Run: headless pygame with SDL's dummy video driver; simulated clock (each Clock.tick advances the game by its frame time, no real sleeping); random seed 0; keys injected as events and as key.get_pressed() state; mouse plan: one left click at the window centre at the start of phase 2, then a move to the lower-right quarter at the start of phase 3.
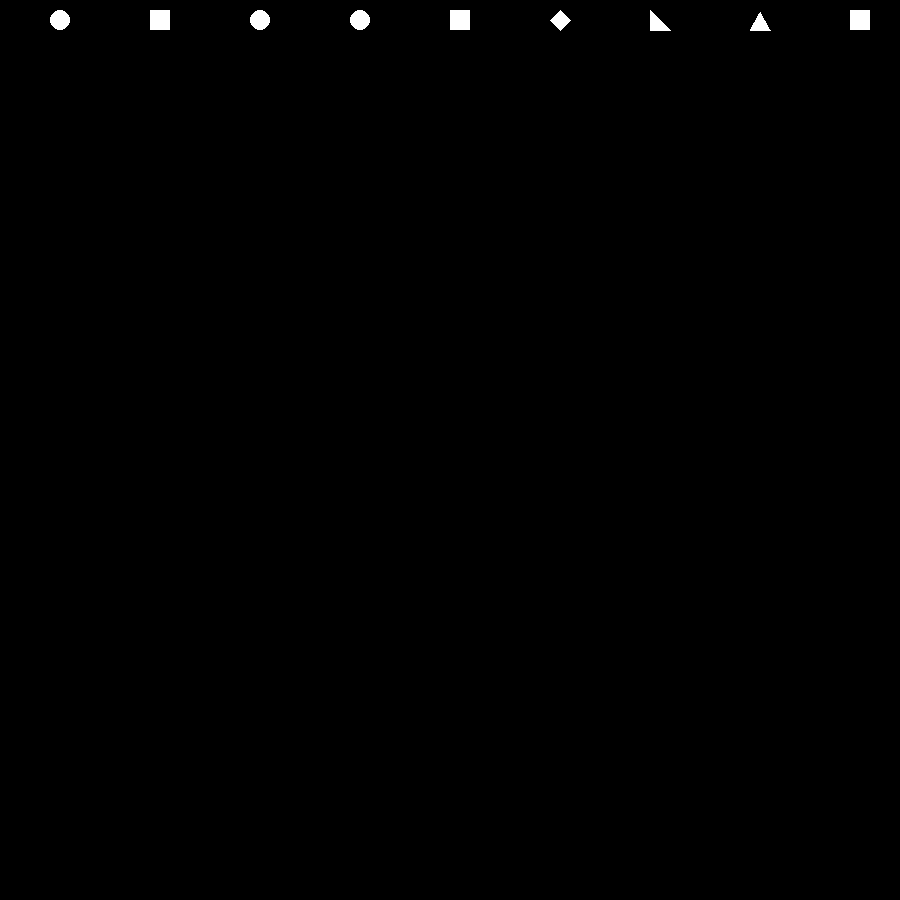
Frame 1 of 4 · flips 1–60 · no input
Frame 2 of 4 · flips 61–180 · clicked the window centre · tapped SPACE, RETURN · held RIGHT (→), D · screen unchanged from frame 1, image omitted
Frame 3 of 4 · flips 181–300 · moved the mouse to the lower-right quarter · held DOWN (↓), S · screen unchanged from frame 2, image omitted
Frame 4 of 4 · flips 301–420 · held LEFT (←), A, UP (↑), W · screen unchanged from frame 3, image omitted

The pygame program that drew these frames:

from abc import ABC

import pygame
import sys
from math import sqrt
pygame.init()

screen_width, screen_height = 900, 900
screen = pygame.display.set_mode((screen_width, screen_height))
FONT = pygame.font.SysFont("Arial", 20)
colors = dict(
    {
        "black": [0, 0, 0],
        "white": [255, 255, 255],
        "yellow": [255, 255, 0],
        "green": [0, 255, 0],
        "blue": [0, 0, 255],
        "red": [255, 0, 0],
    }
)
current_color = "white"

class GameObject:
    def draw(self):
        raise NotImplementedError

    def handle(self):
        raise NotImplementedError

# Pen, Circle, Rectangle, Square, Rhombus, Eraser, RightT, EquilateralT

def relt_location(p1, p2):
    if p2[0] <= p1[0]:
        if p2[1] <= p1[1]:
            return "left-top"
        else:
            return "left-bottom"
    else:
        if p2[1] <= p1[1]:
            return "right-top"
        else:
            return "right-bottom" 


class Pen(GameObject):
    def __init__(self, start_pos):
        self.points = []
        self.color = "white"

    def draw(self):
        for idx, point in enumerate(self.points[:-1]):
            pygame.draw.line(
                screen,
                colors[self.color],
                start_pos=point,  # self.points[idx]
                end_pos=self.points[idx + 1],
                width=5,
            )

    def handle(self, mouse_pos, color):
        self.color = color
        self.points.append(mouse_pos)

class Circle(GameObject):
    def __init__(self, start_pos):
        self.start_pos = start_pos
        self.end_pos = start_pos
        self.color = "white"

    def draw(self):
        start_pos_x = min(self.start_pos[0], self.end_pos[0])
        start_pos_y = min(self.start_pos[1], self.end_pos[1])

        end_pos_x = max(self.start_pos[0], self.end_pos[0])
        end_pos_y = max(self.start_pos[1], self.end_pos[1])

        width = end_pos_x - start_pos_x
        height = end_pos_y - start_pos_y
        min_side = min(width, height)

        center_x, center_y = start_pos_x + width / 2, start_pos_y + height / 2

        pygame.draw.circle(screen, colors[self.color], (center_x, center_y), min_side / 2, 5)

    def handle(self, mouse_pos, color):
        self.end_pos = mouse_pos
        self.color = color


class Rectangle(GameObject):
    def __init__(self, start_pos):
        self.start_pos = start_pos
        self.end_pos = start_pos
        self.color = "white"

    def draw(self):
        start_pos_x = min(self.start_pos[0], self.end_pos[0])
        start_pos_y = min(self.start_pos[1], self.end_pos[1])

        end_pos_x = max(self.start_pos[0], self.end_pos[0])
        end_pos_y = max(self.start_pos[1], self.end_pos[1])

        pygame.draw.rect(
            screen,
            colors[self.color],
            (
                start_pos_x,
                start_pos_y,
                end_pos_x - start_pos_x,
                end_pos_y - start_pos_y,
            ),
            width=5,
        )

    def handle(self, mouse_pos, color):
        self.end_pos = mouse_pos
        self.color = color

class Square(GameObject):
    def __init__(self, start_pos):
        self.start_pos = start_pos
        self.end_pos = start_pos
        self.color = "white"

    def draw(self):
        start_pos_x = min(self.start_pos[0], self.end_pos[0])
        start_pos_y = min(self.start_pos[1], self.end_pos[1])

        end_pos_x = max(self.start_pos[0], self.end_pos[0])
        end_pos_y = max(self.start_pos[1], self.end_pos[1])

        width = end_pos_x - start_pos_x
        height = end_pos_y - start_pos_y
        min_side = min(width, height)

        center_x, center_y = start_pos_x + width / 2, start_pos_y + height / 2

        pygame.draw.rect(
            screen,
            colors[self.color],
            (
                start_pos_x,
                start_pos_y,
                min_side,
                min_side,
            ),
            width=5,
        )

    def handle(self, mouse_pos, color):
        self.end_pos = mouse_pos
        self.color = color

class RightT(GameObject):
    def __init__(self, start_pos):
        self.start_pos = start_pos
        self.end_pos = start_pos
        self.width = 0
        self.height = 0
        self.color = "white"

    def draw(self):
        location = relt_location(self.start_pos, self.end_pos)
        if location == "left-top":
            x, y = self.start_pos
            width, height = self.width, self.height
            point_list = [(x, y), (x, y - height), (x - width, y)]
            pygame.draw.polygon(screen, colors[self.color], point_list, 5)
        if location == "left-bottom":
            x, y = self.start_pos
            width, height = self.width, self.height
            point_list = [(x, y), (x, y + height), (x - width, y)]
            pygame.draw.polygon(screen, colors[self.color], point_list, 5)
        if location == "right-top":
            x, y = self.start_pos
            width, height = self.width, self.height
            point_list = [(x, y), (x, y - height), (x + width, y)]
            pygame.draw.polygon(screen, colors[self.color], point_list, 5)
        if location == "right-bottom":
            x, y = self.start_pos
            width, height = self.width, self.height
            point_list = [(x, y), (x, y + height), (x + width, y)]
            pygame.draw.polygon(screen, colors[self.color], point_list, 5)

    def handle(self, mouse_pos, color):
        self.end_pos = mouse_pos
        self.color = color
        self.width = max(self.start_pos[0], self.end_pos[0]) - min(self.start_pos[0], self.end_pos[0]) 
        self.height = max(self.start_pos[1], self.end_pos[1]) - min(self.start_pos[1], self.end_pos[1]) 

class EquilateralT(GameObject):
    def __init__(self, start_pos):
        self.start_pos = start_pos
        self.end_pos = start_pos
        self.width = 0
        self.height = 0
        self.color = "white"

    def draw(self):
        start_pos_x = min(self.start_pos[0], self.end_pos[0])
        start_pos_y = min(self.start_pos[1], self.end_pos[1])

        end_pos_x = max(self.start_pos[0], self.end_pos[0])
        end_pos_y = max(self.start_pos[1], self.end_pos[1])

        width = end_pos_x - start_pos_x
        height = end_pos_y - start_pos_y

        s = min(width, height)
        x, y = start_pos_x, start_pos_y

        point_list = [(x, y), (x + s, y), (x + s / 2, y - sqrt(3) * s / 2)]
        pygame.draw.polygon(screen, colors[self.color], point_list, 5)

    def handle(self, mouse_pos, color):
        self.end_pos = mouse_pos
        self.color = color
        self.width = max(self.start_pos[0], self.end_pos[0]) - min(self.start_pos[0], self.end_pos[0]) 
        self.height = max(self.start_pos[1], self.end_pos[1]) - min(self.start_pos[1], self.end_pos[1]) 


class Rhombus(GameObject):
    def __init__(self, start_pos):
        self.start_pos = start_pos
        self.end_pos = start_pos
        self.width = 0
        self.height = 0
        self.color = "white"

    def draw(self):
        start_pos_x = min(self.start_pos[0], self.end_pos[0])
        start_pos_y = min(self.start_pos[1], self.end_pos[1])

        end_pos_x = max(self.start_pos[0], self.end_pos[0])
        end_pos_y = max(self.start_pos[1], self.end_pos[1])

        width, height = self.width, self.height

        x, y = start_pos_x + width/2, start_pos_y + height/2

        point_list = [(x, y - height//2), (x + width//2, y), (x, y + height//2), (x - width//2, y)]
        pygame.draw.polygon(screen, colors[self.color], point_list, 5)

    def handle(self, mouse_pos, color):
        self.end_pos = mouse_pos
        self.color = color
        self.width = max(self.start_pos[0], self.end_pos[0]) - min(self.start_pos[0], self.end_pos[0]) 
        self.height = max(self.start_pos[1], self.end_pos[1]) - min(self.start_pos[1], self.end_pos[1]) 

class Eraser(GameObject):
    def __init__(self, start_pos):
        self.points = []
        self.color = "black"

    def draw(self):
        for idx, point in enumerate(self.points[:-1]):
            pygame.draw.line(
                screen,
                colors[self.color],
                start_pos=point,  # self.points[idx]
                end_pos=self.points[idx + 1],
                width=100,
            )

    def handle(self, mouse_pos, color):
        self.points.append(mouse_pos)

class Button:
    def __init__(self, shape, rect):
        self.type = shape
        self.rect = rect

    def draw(self):
        if self.type == "Circle" or self.type == "Pen" or self.type == "Color":
            pygame.draw.circle(screen, colors[current_color], self.rect.center, self.rect.height // 2)
        if self.type == "Rectangle" or self.type == "Square" or self.type == "Eraser":
            pygame.draw.rect(screen, colors[current_color], self.rect)
        if self.type == "Rhombus":
            x, y = self.rect.center
            width, height = self.rect.width, self.rect.height
            point_list = [(x, y - height//2), (x + width//2, y), (x, y + height//2), (x - width//2, y)]
            pygame.draw.polygon(screen, colors[current_color], point_list)
        if self.type == "RightT":
            x, y = self.rect.left, self.rect.bottom
            width, height = self.rect.width, self.rect.height
            point_list = [(x, y), (x, y - height), (x + width, y)]
            pygame.draw.polygon(screen, colors[current_color], point_list)
        if self.type == "EquilateralT":
            x, y = self.rect.left, self.rect.bottom
            width, height = self.rect.width, self.rect.height
            s = width
            point_list = [(x, y), (x + width, y), (x + width / 2, y - sqrt(3) * s / 2)]
            pygame.draw.polygon(screen, colors[current_color], point_list)
# Color, Eraser, Pen, Circle, Rectangle, Square, Rhombus, RightT, EquilateralT

def main():
    global current_color
    color_pos = 0
    color_list = ["white", "yellow", "green", "blue", "red"]
    current_shape = 'pen'
    clock = pygame.time.Clock()
    active_object = None
    objects = []
    button_list = []
    button_list.append(Button("Color", pygame.Rect(50, 10, 20, 20)))
    button_list.append(Button("Eraser", pygame.Rect(150, 10, 20, 20)))
    button_list.append(Button("Pen", pygame.Rect(250, 10, 20, 20)))
    button_list.append(Button("Circle", pygame.Rect(350, 10, 20, 20)))
    button_list.append(Button("Square", pygame.Rect(450, 10, 20, 20)))
    button_list.append(Button("Rhombus", pygame.Rect(550, 10, 20, 20)))
    button_list.append(Button("RightT", pygame.Rect(650, 10, 20, 20)))
    button_list.append(Button("EquilateralT", pygame.Rect(750, 10, 20, 20)))
    button_list.append(Button("Rectangle", pygame.Rect(850, 10, 20, 20)))
    
    while True:
        screen.fill(colors["black"])
        for event in pygame.event.get():
            if event.type == pygame.QUIT:
                pygame.quit()
                sys.exit()
            if event.type == pygame.MOUSEBUTTONDOWN:
                check_for_button = False
                for button in button_list:
                    if button.type != "Color" and button.rect.collidepoint(pygame.mouse.get_pos()):
                        current_shape = button.type
                        check_for_button = True
                    if button.type == "Color" and button.rect.collidepoint(pygame.mouse.get_pos()):
                        check_for_button = True
                        color_pos = (color_pos + 1) % len(color_list)
                        current_color = color_list[color_pos]

                # Color, Eraser, Pen, Circle, Rectangle, Square, Rhombus, RightT, EquilateralT
                if not check_for_button:
                    if current_shape == "Eraser":
                        active_object = Eraser(start_pos= event.pos)
                    if current_shape == "Pen":
                        active_object = Pen(start_pos= event.pos)
                    if current_shape == "Circle":
                        active_object = Circle(start_pos= event.pos)
                    if current_shape == "Rectangle":
                        active_object = Rectangle(start_pos= event.pos)
                    if current_shape == "Square":
                        active_object = Square(start_pos=event.pos)
                    if current_shape == "Rhombus":
                        active_object = Rhombus(start_pos=event.pos)
                    if current_shape == "RightT":
                        active_object = RightT(start_pos=event.pos)
                    if current_shape == "EquilateralT":
                        active_object = EquilateralT(start_pos=event.pos)
            if event.type == pygame.MOUSEMOTION and active_object is not None:
                active_object.handle(mouse_pos=pygame.mouse.get_pos(), color=current_color)
                active_object.draw()
            if event.type == pygame.MOUSEBUTTONUP and active_object is not None:
                objects.append(active_object)
                active_object = None

        for button in button_list:
            button.draw()

        for obj in objects:
            obj.draw()

        clock.tick(60)
        pygame.display.update()

if __name__ == '__main__':
    main()
